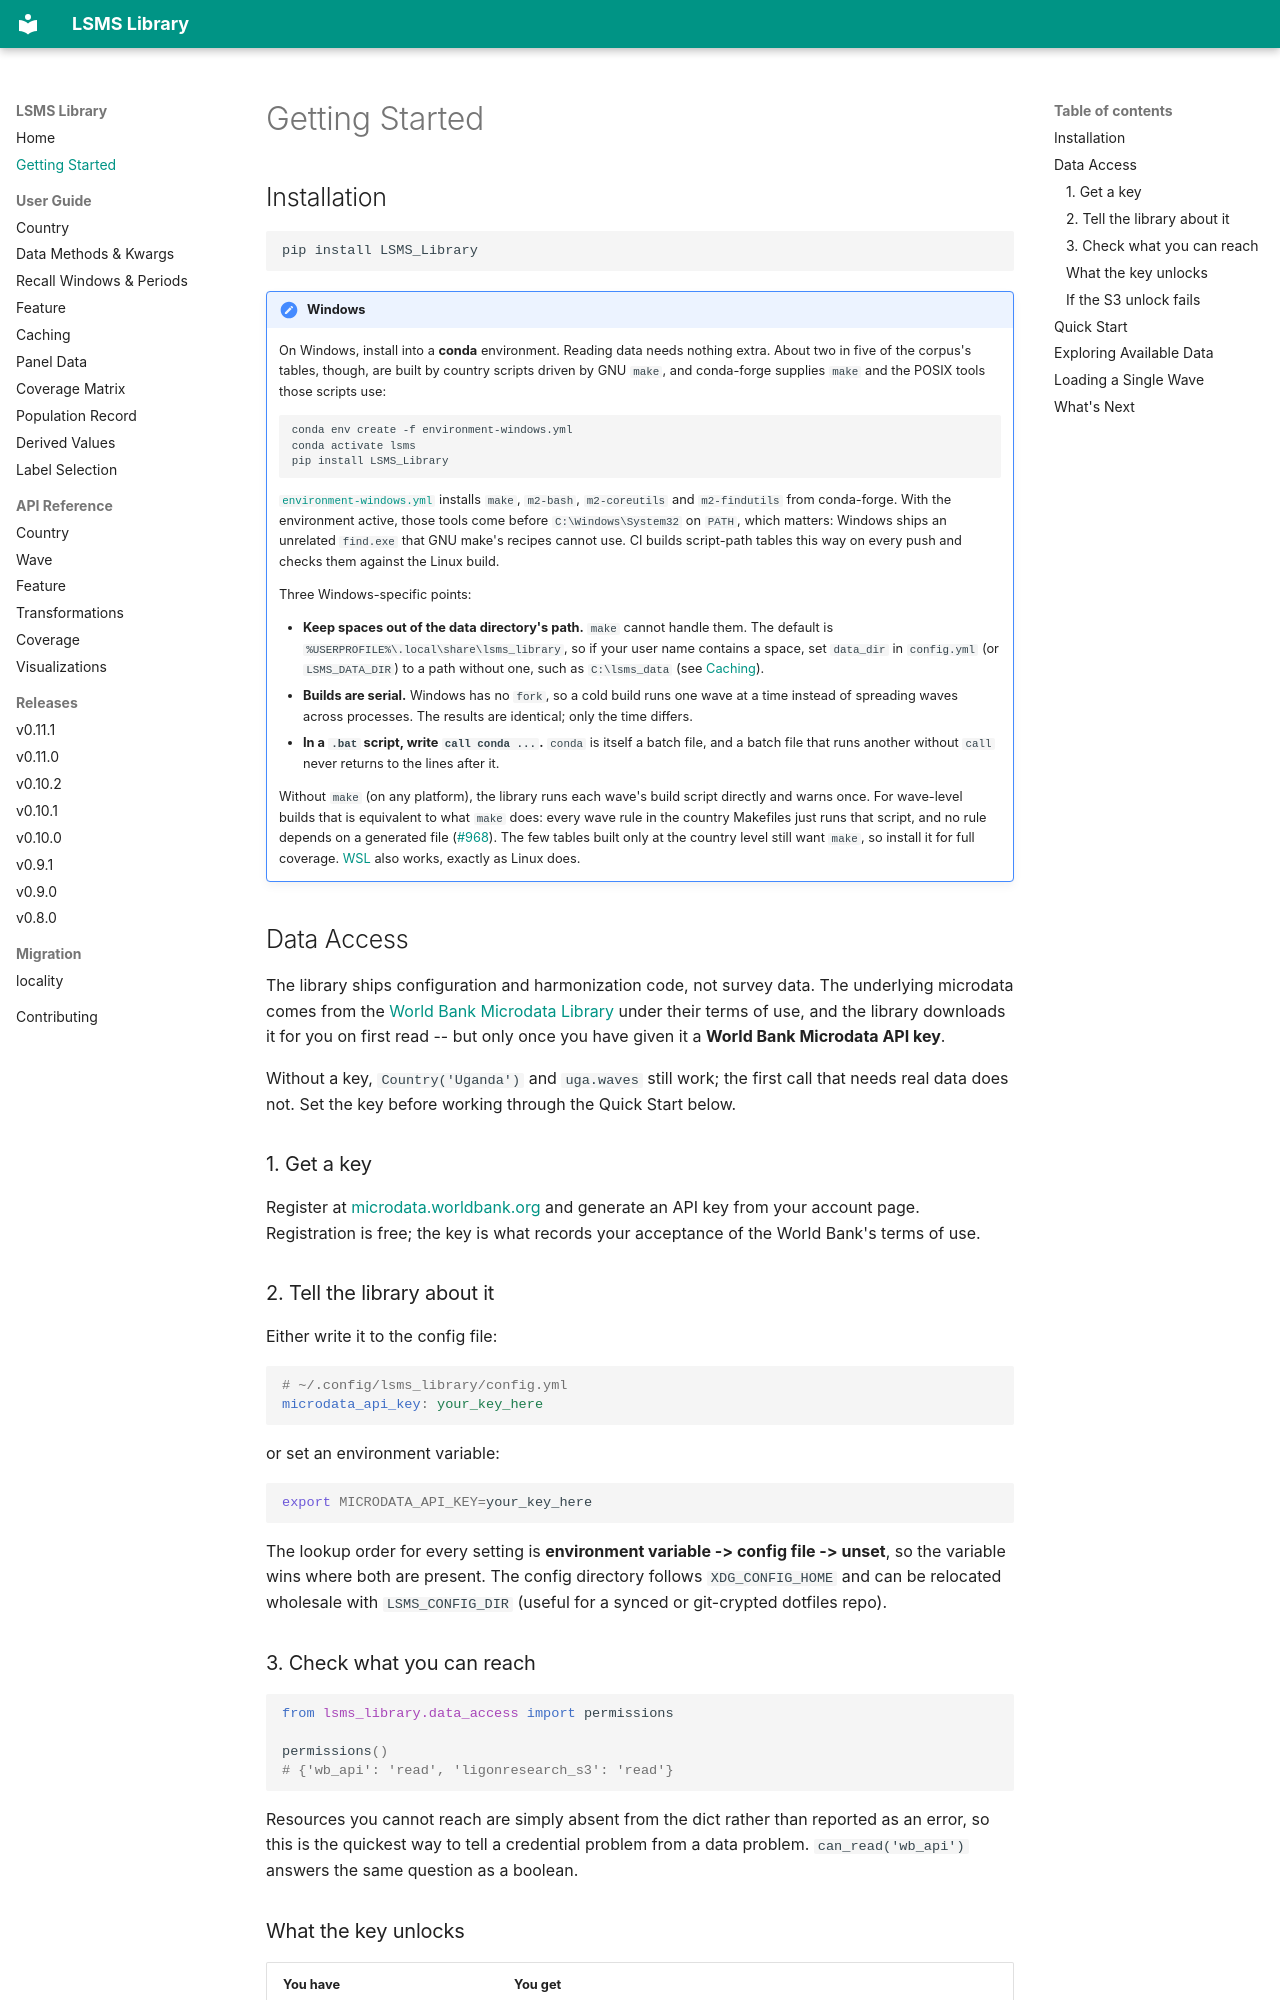

repository: ligon/LSMS_Library · page: getting-started/index.html · generator: mkdocs

# Getting Started

## Installation

```bash
pip install LSMS_Library
```

!!! note "Windows"
    On Windows, install into a **conda** environment. Reading data needs
    nothing extra. About two in five of the corpus's tables, though, are
    built by country scripts driven by GNU `make`, and conda-forge
    supplies `make` and the POSIX tools those scripts use:

    ```bat
    conda env create -f environment-windows.yml
    conda activate lsms
    pip install LSMS_Library
    ```

    [`environment-windows.yml`](https://github.com/ligon/LSMS_Library/blob/master/environment-windows.yml)
    installs `make`, `m2-bash`, `m2-coreutils` and `m2-findutils` from
    conda-forge. With the environment active, those tools come before
    `C:\Windows\System32` on `PATH`, which matters: Windows ships an
    unrelated `find.exe` that GNU make's recipes cannot use. CI builds
    script-path tables this way on every push and checks them against
    the Linux build.

    Three Windows-specific points:

    - **Keep spaces out of the data directory's path.** `make` cannot
      handle them. The default is `%USERPROFILE%\.local\share\lsms_library`,
      so if your user name contains a space, set `data_dir` in
      `config.yml` (or `LSMS_DATA_DIR`) to a path without one, such as
      `C:\lsms_data` (see [Caching](guide/caching.md)).
    - **Builds are serial.** Windows has no `fork`, so a cold build runs
      one wave at a time instead of spreading waves across processes.
      The results are identical; only the time differs.
    - **In a `.bat` script, write `call conda ...`.** `conda` is itself a
      batch file, and a batch file that runs another without `call` never
      returns to the lines after it.

    Without `make` (on any platform), the library runs each wave's build
    script directly and warns once. For wave-level builds that is
    equivalent to what `make` does: every wave rule in the country
    Makefiles just runs that script, and no rule depends on a generated
    file ([#968](https://github.com/ligon/LSMS_Library/issues/968)). The
    few tables built only at the country level still want `make`, so
    install it for full coverage. [WSL](https://learn.microsoft.com/windows/wsl/install)
    also works, exactly as Linux does.

## Data Access

The library ships configuration and harmonization code, not survey data. The
underlying microdata comes from the
[World Bank Microdata Library](https://microdata.worldbank.org/) under their
terms of use, and the library downloads it for you on first read -- but only
once you have given it a **World Bank Microdata API key**.

Without a key, `Country('Uganda')` and `uga.waves` still work; the first call
that needs real data does not. Set the key before working through the Quick
Start below.

### 1. Get a key

Register at [microdata.worldbank.org](https://microdata.worldbank.org/) and
generate an API key from your account page. Registration is free; the key is
what records your acceptance of the World Bank's terms of use.
